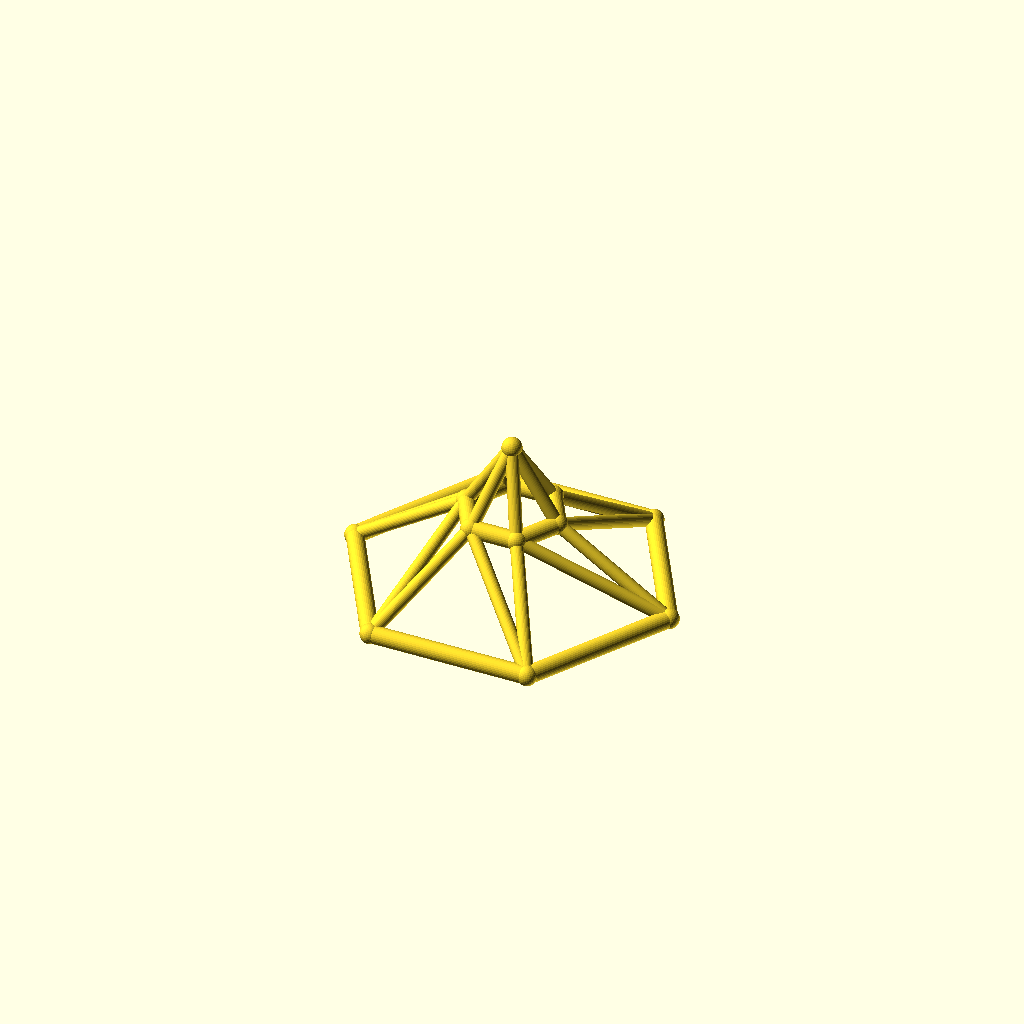
Cell 1: the model at its default parameters.
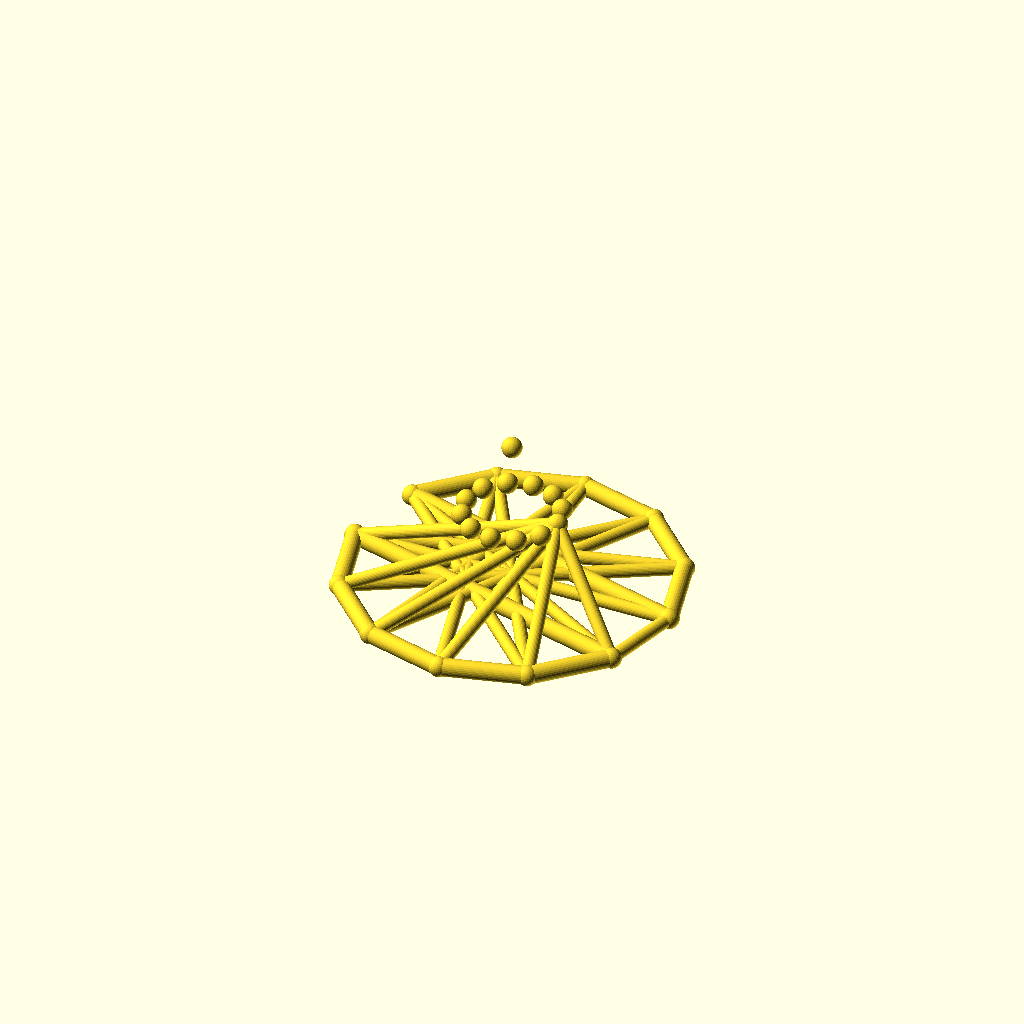
Cell 2: sides = 12 (everything else at default).
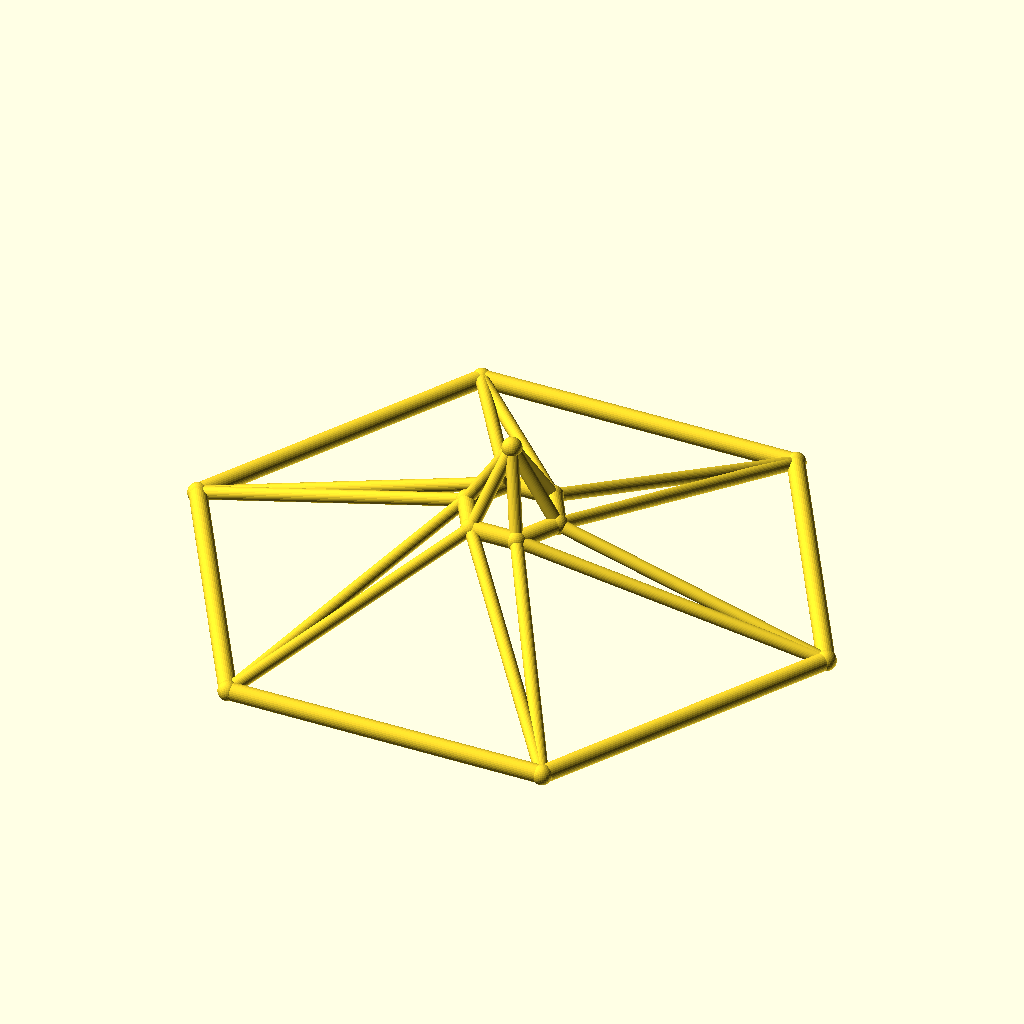
Cell 3: base_r = 110 (everything else at default).
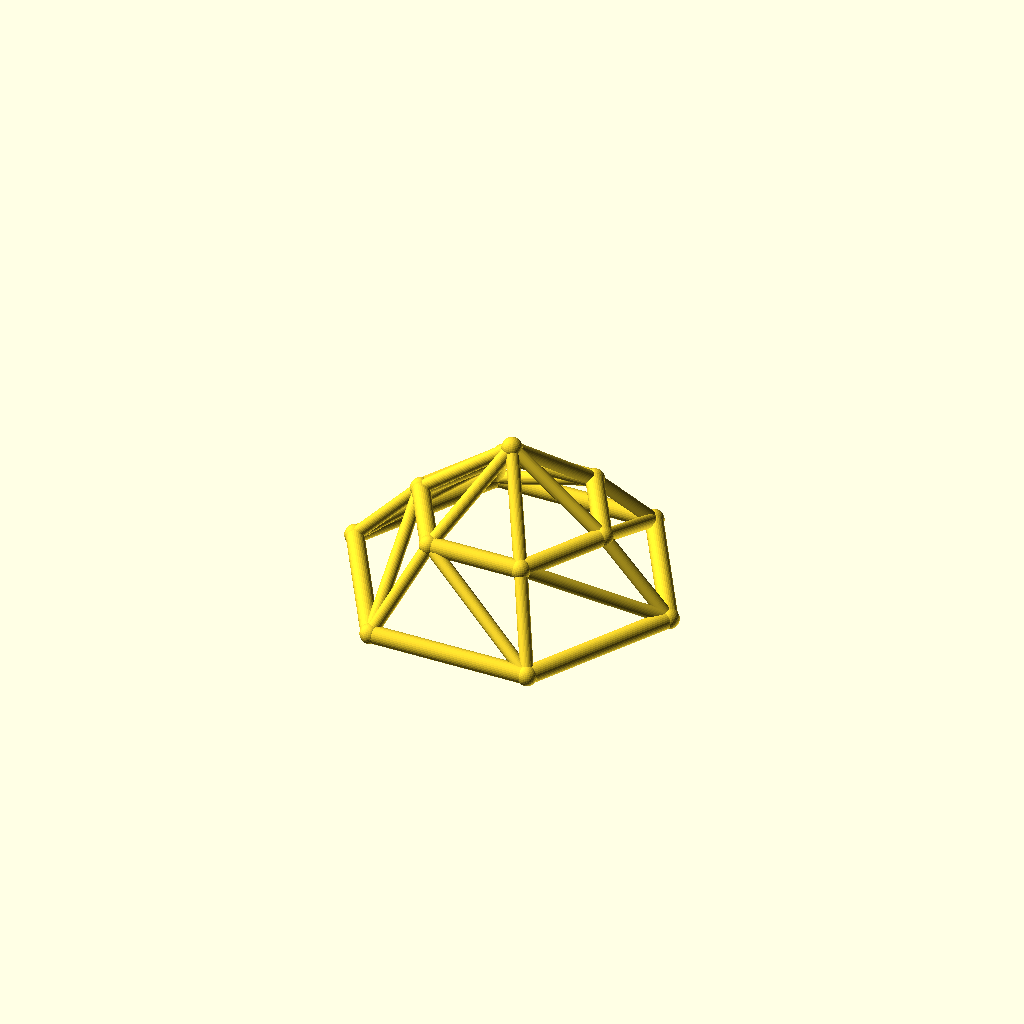
Cell 4: top_r = 32 (everything else at default).
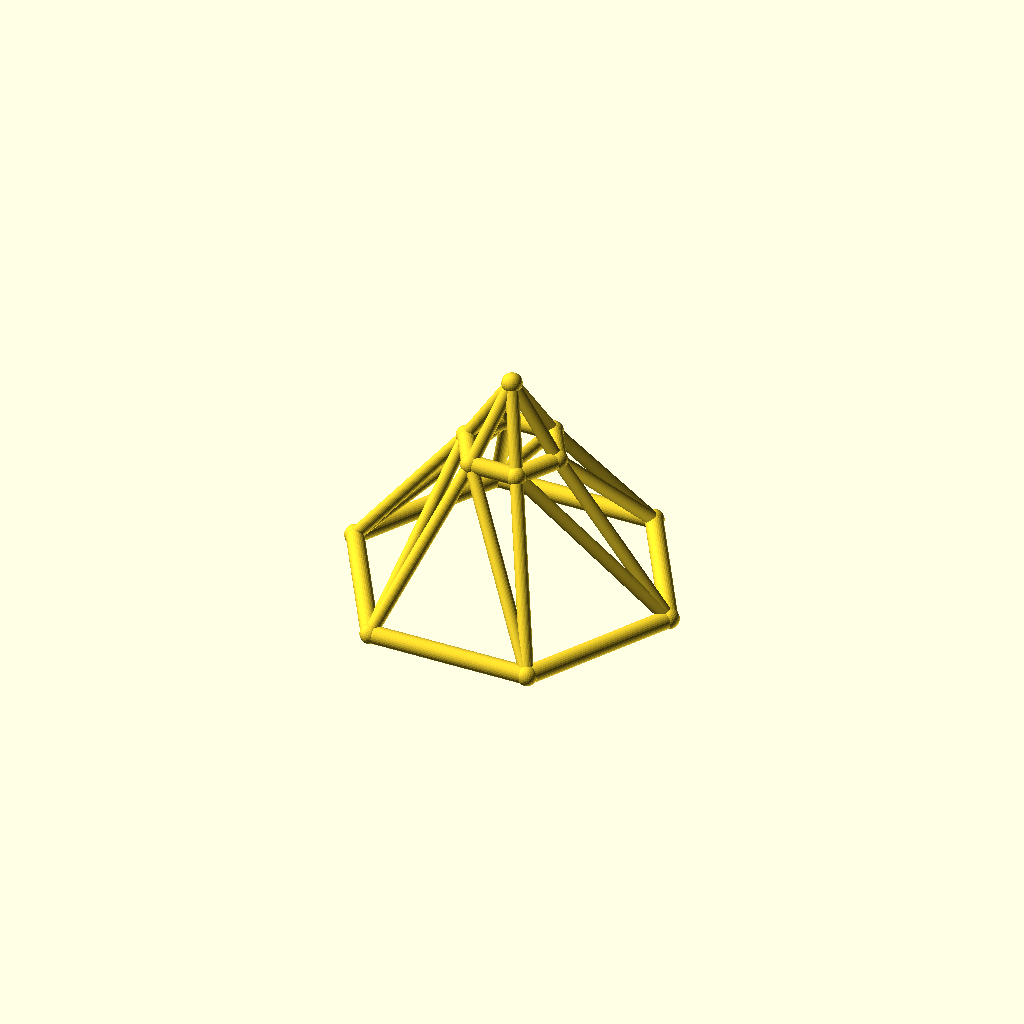
Cell 5: the same model with ring_h = 50.
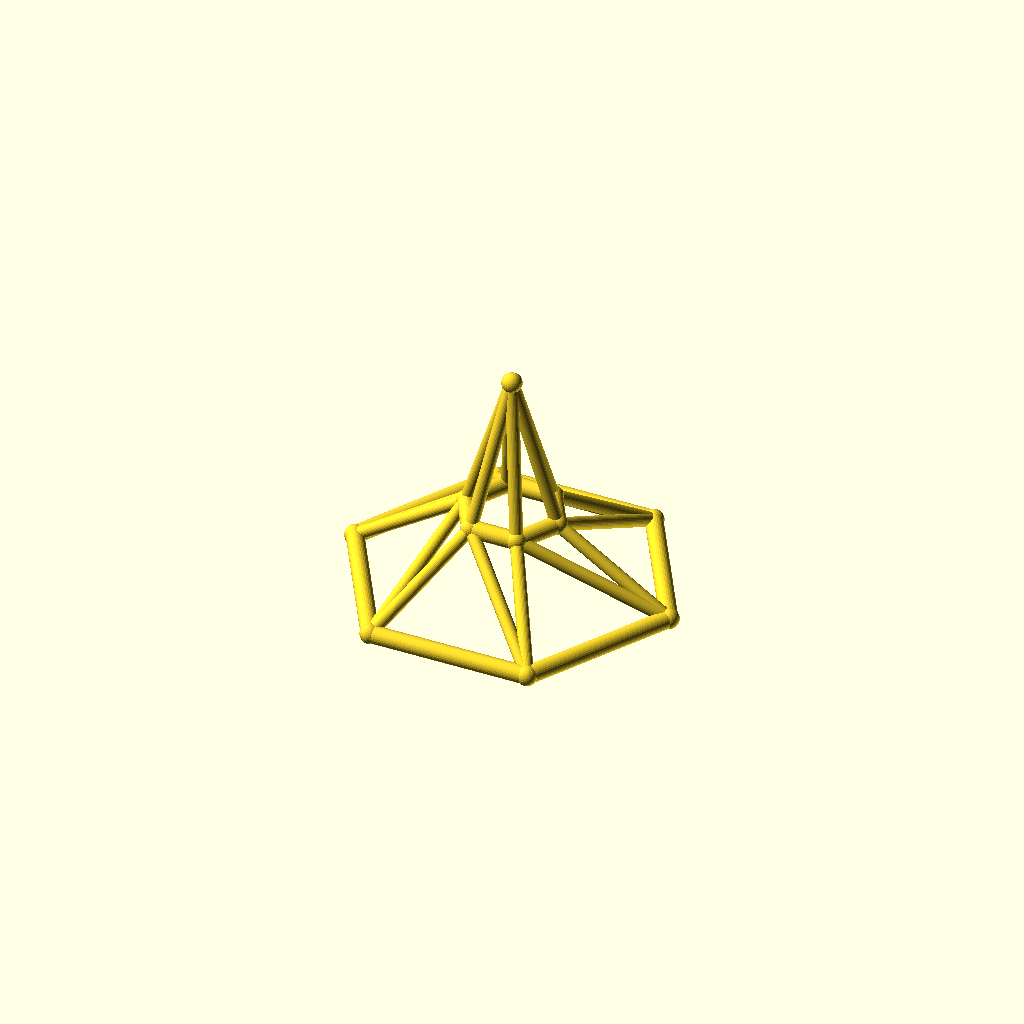
Cell 6 — rise set to 50, the other parameters unchanged.
All cells are drawn from one camera (rotation 55°, 0°, 25°, orthographic, colour scheme Cornfield), so only the parameter changes between them.
The OpenSCAD source (optional_data/data/wire3/geodome/scene_0072.scad):
$fn = 32;

// ----------------------------------------------------------------------
// Geodesic dome: 6-gon rings, base R55, top R16
// ----------------------------------------------------------------------

// --- parameters (mm) ---
sides = 6;                // polygon order of both rings
base_r = 55;              // base ring radius
top_r = 16;               // top ring radius
ring_h = 25;              // height of the top ring
rise = 25;                // apex rise above the top ring
twist = 0;                // angular offset of the top ring, degrees
chord_r = 3;              // ring member radius
brace_r = 2.2;            // web member radius
joint_r = 3.4;            // joint ball radius
fit_tol = 0.02;           // declared fit tolerance (prompt contract)
free_tol = 0.2;           // declared free tolerance (prompt contract)

bbox_x = 116.8;  // overall X, joints included
bbox_y = 102.06;  // overall Y, joints included
bbox_z = 56.8;  // overall Z, joints included
chord_d = 2 * chord_r;  // ring stock diameter
brace_d = 2 * brace_r;  // web stock diameter
apex_z = ring_h + rise;  // apex height
nodes = concat([for (i = [0 : sides - 1]) [base_r * cos(i * 360 / sides), base_r * sin(i * 360 / sides), 0]], [for (i = [0 : sides - 1]) [top_r * cos(i * 360 / sides + twist), top_r * sin(i * 360 / sides + twist), ring_h]], [[0, 0, apex_z]]);

module member(a, b, r) {
  /* round stock from joint a to joint b, ends buried in the joint balls */
  d = b - a;
  length = norm(d);
  translate(a) rotate([0, acos(d[2] / length), atan2(d[1], d[0])])
    cylinder(h = length, r = r);
}

module joint(p, r) {
  /* ball at the joint centre, fatter than every member meeting there */
  translate(p) sphere(r = r);
}

/* members - each call is one graph edge */
member(nodes[0], nodes[1], chord_r);
member(nodes[1], nodes[2], chord_r);
member(nodes[2], nodes[3], chord_r);
member(nodes[3], nodes[4], chord_r);
member(nodes[4], nodes[5], chord_r);
member(nodes[5], nodes[0], chord_r);
member(nodes[6], nodes[7], chord_r);
member(nodes[7], nodes[8], chord_r);
member(nodes[8], nodes[9], chord_r);
member(nodes[9], nodes[10], chord_r);
member(nodes[10], nodes[11], chord_r);
member(nodes[11], nodes[6], chord_r);
member(nodes[0], nodes[6], brace_r);
member(nodes[6], nodes[1], brace_r);
member(nodes[1], nodes[7], brace_r);
member(nodes[7], nodes[2], brace_r);
member(nodes[2], nodes[8], brace_r);
member(nodes[8], nodes[3], brace_r);
member(nodes[3], nodes[9], brace_r);
member(nodes[9], nodes[4], brace_r);
member(nodes[4], nodes[10], brace_r);
member(nodes[10], nodes[5], brace_r);
member(nodes[5], nodes[11], brace_r);
member(nodes[11], nodes[0], brace_r);
member(nodes[12], nodes[6], brace_r);
member(nodes[12], nodes[7], brace_r);
member(nodes[12], nodes[8], brace_r);
member(nodes[12], nodes[9], brace_r);
member(nodes[12], nodes[10], brace_r);
member(nodes[12], nodes[11], brace_r);

/* joint balls */
for (p = nodes) joint(p, joint_r);
Parameter table extracted from the source (name, type, default, range or options):
sides: number, default 6
base_r: number, default 55
top_r: number, default 16
ring_h: number, default 25
rise: number, default 25
twist: number, default 0
chord_r: number, default 3
brace_r: number, default 2.2
joint_r: number, default 3.4
fit_tol: number, default 0.02
free_tol: number, default 0.2
bbox_x: number, default 116.8
bbox_y: number, default 102.06
bbox_z: number, default 56.8
